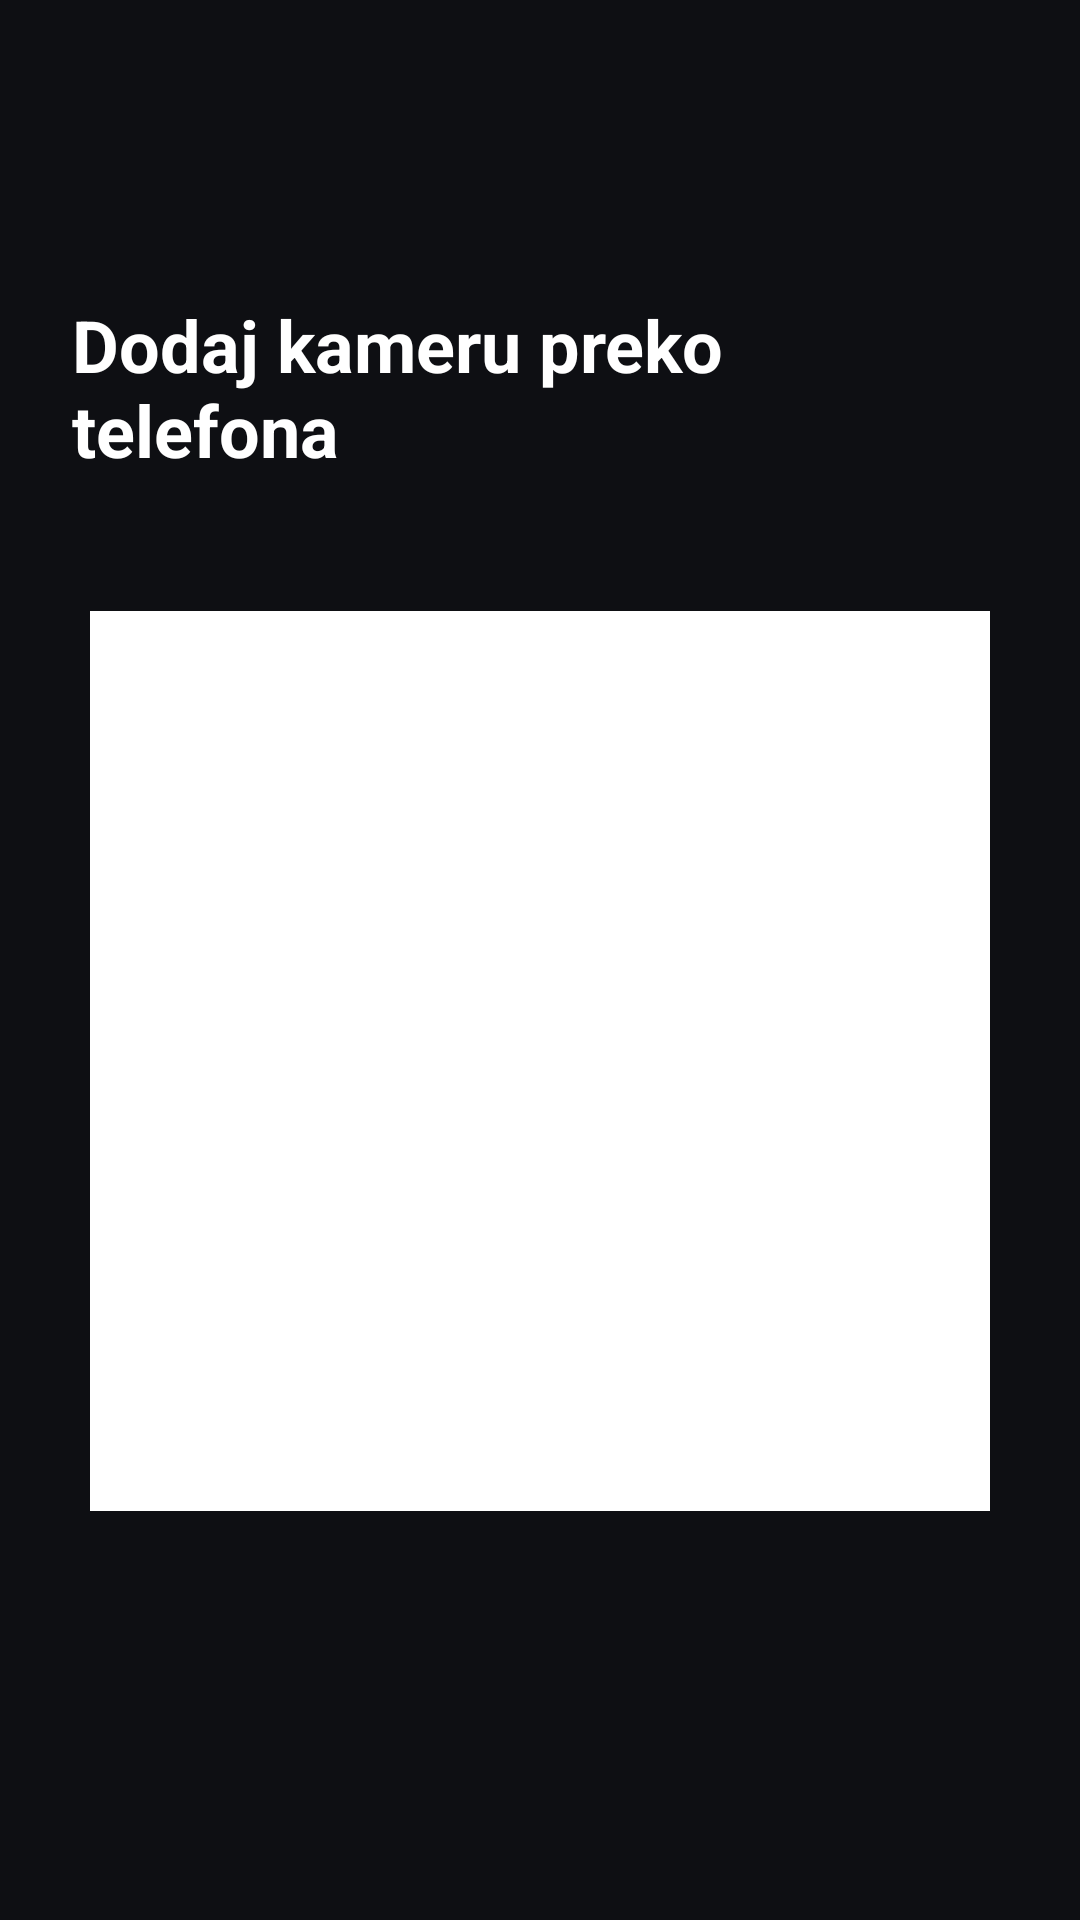

Layout XML and referenced resources for this Android screen:
<!-- AndroidManifest.xml: application theme Theme.KameraTV -->
<!-- res/layout/activity_qr_pair.xml -->
<?xml version="1.0" encoding="utf-8"?>
<LinearLayout xmlns:android="http://schemas.android.com/apk/res/android"
    android:layout_width="match_parent"
    android:layout_height="match_parent"
    android:orientation="vertical"
    android:gravity="center"
    android:background="@color/bg"
    android:padding="24dp">

    <TextView android:layout_width="wrap_content" android:layout_height="wrap_content" android:text="@string/qr_title" android:textColor="@color/text" android:textSize="24sp" android:textStyle="bold" android:paddingBottom="6dp" />
    <TextView android:id="@+id/qrStatus" android:layout_width="wrap_content" android:layout_height="wrap_content" android:textColor="@color/text_dim" android:textSize="15sp" android:gravity="center" android:paddingBottom="18dp" />
    <ImageView android:id="@+id/qrImage" android:layout_width="300dp" android:layout_height="300dp" android:background="#FFFFFF" android:padding="10dp" android:contentDescription="@string/qr_title" />
    <TextView android:id="@+id/qrUrl" android:layout_width="wrap_content" android:layout_height="wrap_content" android:textColor="@color/accent" android:textSize="16sp" android:paddingTop="16dp" />
</LinearLayout>
<!-- resources referenced by this layout -->
<resources>
  <color name="accent">#3B82F6</color>
  <color name="bg">#0E0F13</color>
  <color name="text">#FFFFFF</color>
  <color name="text_dim">#9AA0AA</color>
  <string name="qr_title">Dodaj kameru preko telefona</string>
  <style name="Theme.KameraTV" parent="Theme.Material3.Dark.NoActionBar">
          <item name="android:windowBackground">@color/bg</item>
          <item name="colorPrimary">@color/accent</item>
      </style>
</resources>
